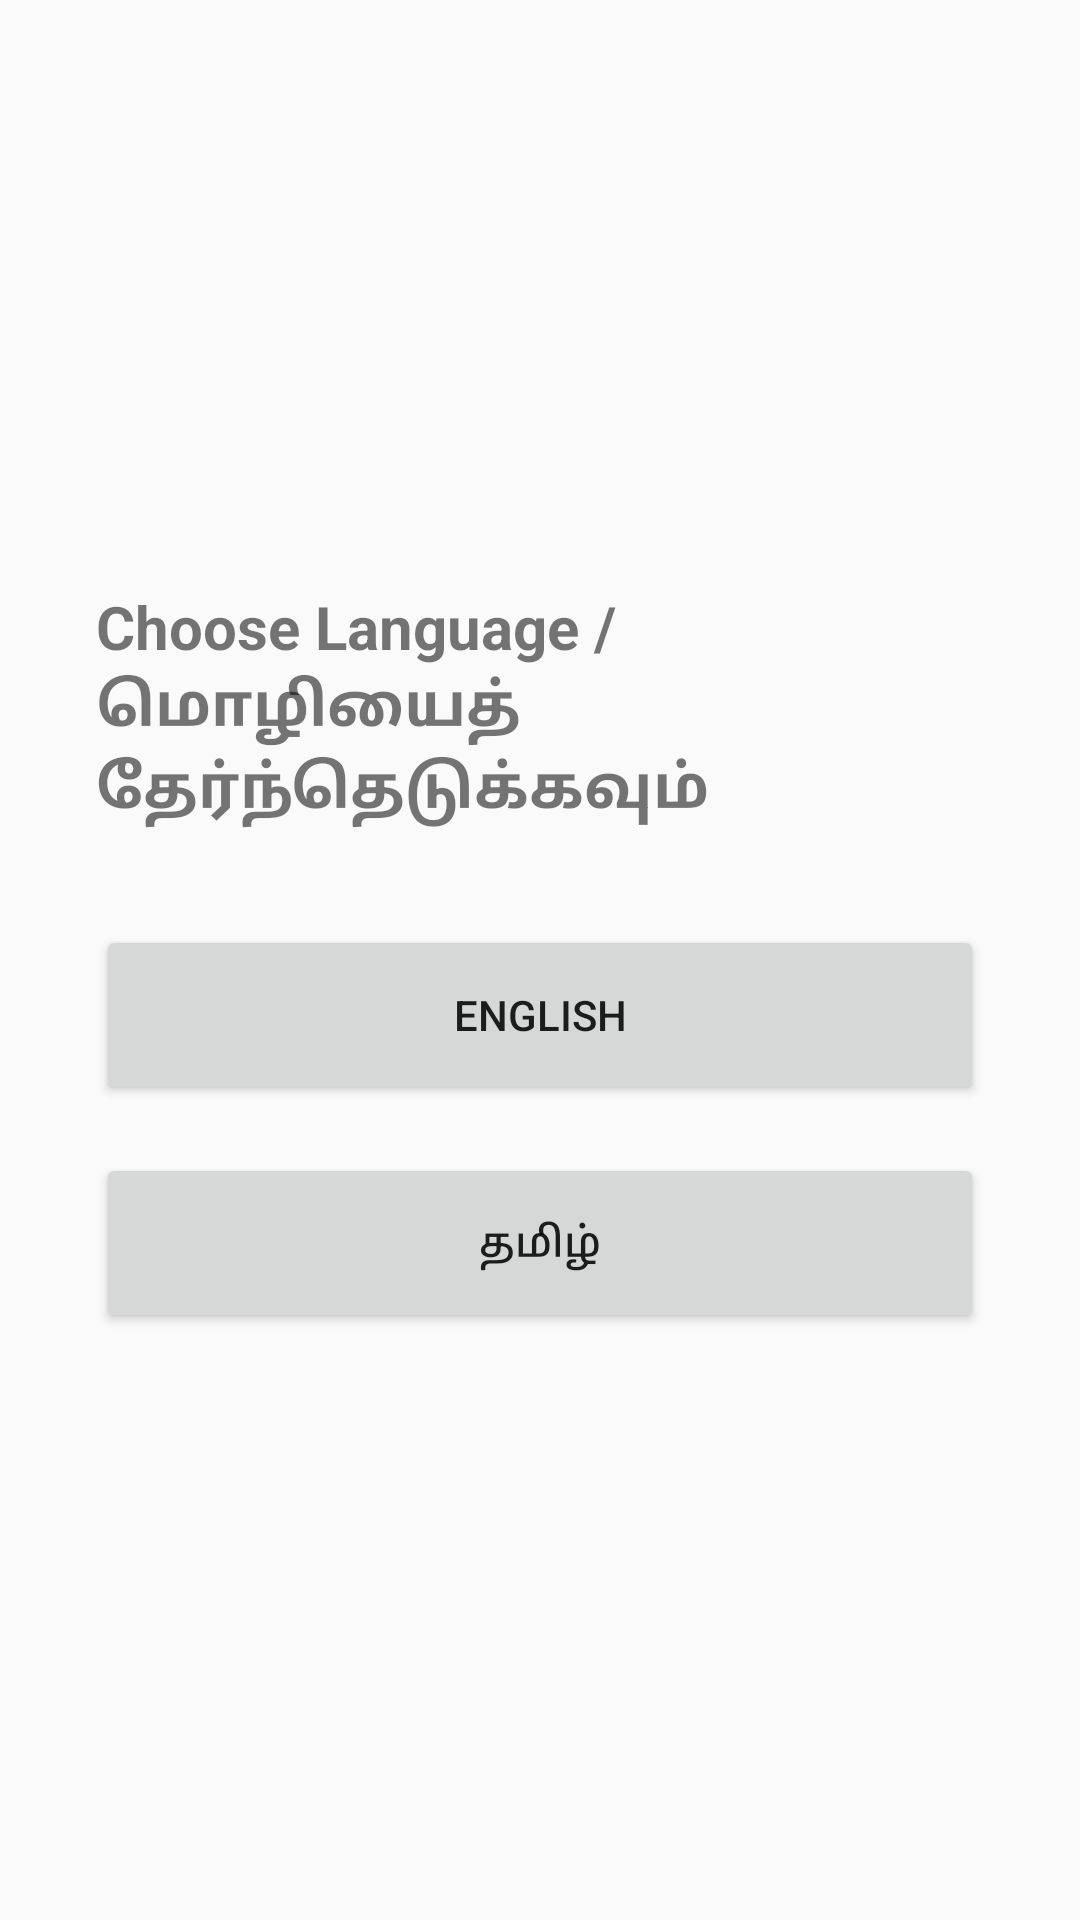

Write the Android layout XML for this screen, with the resource values it uses.
<!-- AndroidManifest.xml: application theme Theme.FarmAssist -->
<!-- res/layout/activity_language.xml -->
<?xml version="1.0" encoding="utf-8"?>
<LinearLayout xmlns:android="http://schemas.android.com/apk/res/android"
    android:layout_width="match_parent"
    android:layout_height="match_parent"
    android:orientation="vertical"
    android:gravity="center"
    android:padding="32dp">

    <TextView
        android:layout_width="wrap_content"
        android:layout_height="wrap_content"
        android:text="Choose Language / மொழியைத் தேர்ந்தெடுக்கவும்"
        android:textSize="20sp"
        android:textStyle="bold"
        android:layout_marginBottom="32dp"/>

    <Button
        android:id="@+id/btnEnglish"
        android:layout_width="match_parent"
        android:layout_height="60dp"
        android:text="English"
        android:layout_marginBottom="16dp"/>

    <Button
        android:id="@+id/btnTamil"
        android:layout_width="match_parent"
        android:layout_height="60dp"
        android:text="தமிழ்" />

</LinearLayout>
<!-- resources referenced by this layout -->
<resources>
  <style name="Theme.FarmAssist" parent="Base.Theme.FarmAssist" />
  <style name="Base.Theme.FarmAssist" parent="android:Theme.Material.Light.NoActionBar">
      </style>
</resources>
